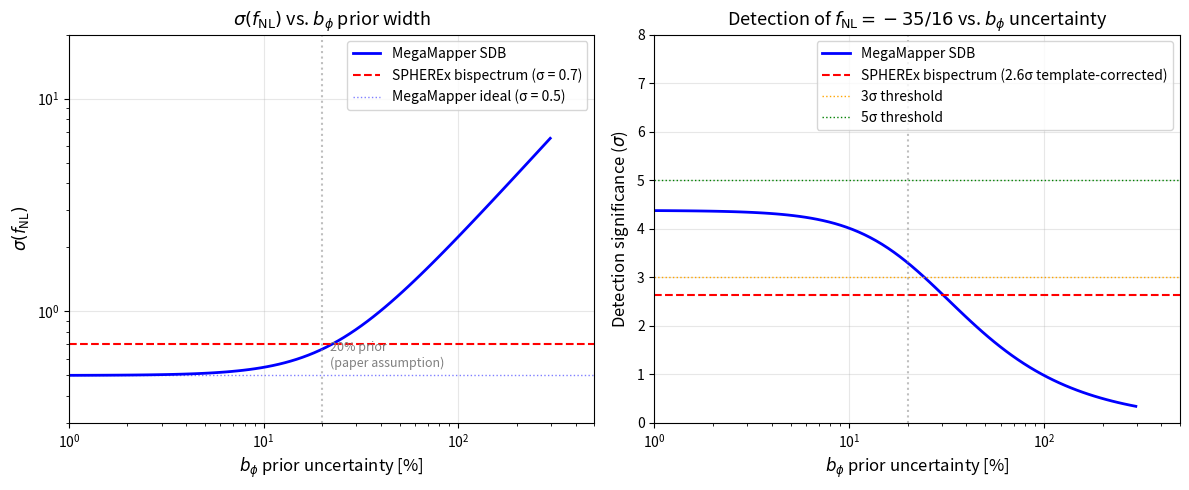

Recreate this plot in Python. (Note: this script raises an exception after producing the figure.)
"""
Compute σ(f_NL) as a function of b_φ prior width.

The scale-dependent bias signal is proportional to f_NL × b_φ.
Without external knowledge of b_φ, the constraint on f_NL degrades
as the b_φ prior widens.

This script computes and saves the sensitivity curve for Paper 2.
"""
import numpy as np
import matplotlib
matplotlib.use('Agg')
import matplotlib.pyplot as plt

# ============================================================
# The relationship: SDB measures the PRODUCT f_NL × b_φ
# ============================================================
# The observed power spectrum modification:
#   ΔP(k) ∝ f_NL × b_φ × (b₁-1) / k²
#
# A Fisher forecast constrains the combination f_NL × b_φ with
# some σ(f_NL × b_φ). To extract σ(f_NL) alone, you need a prior
# on b_φ.
#
# If b_φ is known perfectly: σ(f_NL) = σ(f_NL×b_φ) / b_φ
# If b_φ has uncertainty σ_bphi: the constraint degrades.
#
# For a Gaussian prior on b_φ with mean b_φ0 and width σ_bphi:
#   σ²(f_NL) ≈ σ²(f_NL|b_φ fixed) × [1 + (f_NL × σ_bphi / b_φ0)²/σ²(product)]
#
# More precisely, marginalizing over b_φ:
#   1/σ²(f_NL) = F_ff - F_fb² / (F_bb + 1/σ²_bphi)
# where F is the Fisher matrix in the (f_NL, b_φ) parameter space.

# Baseline values
f_NL_true = -2.1875  # corrected central matter-bounce value -35/16 (Cai-Li factor-of-2 resolved, Appendix A); was -4.375 (erroneous -35/8)
b_phi_fid = 1.0  # Fiducial b_φ (universality relation: b_φ = 2δ_c(b₁-1))
b1 = 2.0  # Linear bias
delta_c = 1.686

# For the universality relation: b_φ = 2δ_c(b₁-1) = 2×1.686×1 = 3.37
b_phi_universal = 2 * delta_c * (b1 - 1)
print(f"Universality b_φ = 2δ_c(b₁-1) = {b_phi_universal:.2f}")

# Baseline σ(f_NL) from SPHEREx bispectrum (Heinrich et al.)
sigma_fnl_bispec = 0.7  # bispectrum channel (less sensitive to b_φ)

# Baseline σ(f_NL) from SDB with perfectly known b_φ
# From our Fisher: MegaMapper ideal gives σ ~ 0.5
sigma_fnl_sdb_ideal = 0.5

# The Fisher matrix for (f_NL, b_φ) from SDB:
# The SDB signal is Δb ∝ f_NL × b_φ / k²
# So F_ff ∝ b_φ², F_fb ∝ f_NL × b_φ, F_bb ∝ f_NL²
# At the fiducial f_NL = 0 (null hypothesis): F_fb = 0, F_bb = 0
# → b_φ is unconstrained from the data alone at f_NL = 0!
#
# At f_NL ≠ 0 (detection scenario):
# F_ff = (b_φ/σ_product)², F_fb = f_NL×b_φ/σ_product², F_bb = (f_NL/σ_product)²
# where σ_product is the constraint on the product f_NL×b_φ from the survey.

# For MegaMapper with ideal σ(f_NL) = 0.5 (assuming b_φ known):
# σ(f_NL×b_φ) = σ(f_NL) × b_φ_fid = 0.5 × 3.37 = 1.69
sigma_product = sigma_fnl_sdb_ideal * b_phi_universal

# Fisher matrix elements (at f_NL = -4.375):
F_ff = (b_phi_universal / sigma_product)**2  # = 1/σ²(f_NL|b_φ fixed)
F_fb = f_NL_true * b_phi_universal / sigma_product**2
F_bb = (f_NL_true / sigma_product)**2

print(f"\nFisher matrix (MegaMapper SDB):")
print(f"  F_ff = {F_ff:.4f}")
print(f"  F_fb = {F_fb:.4f}")
print(f"  F_bb = {F_bb:.4f}")

# Scan b_φ prior width
bphi_prior_widths = np.logspace(-2, 1, 100)  # σ(b_φ) from 0.01 to 10
# Also express as fractional: σ(b_φ)/b_φ
bphi_frac = bphi_prior_widths / b_phi_universal

sigma_fnl_marginalized = []
for sig_bp in bphi_prior_widths:
    # Marginalized σ(f_NL) = 1/sqrt(F_ff - F_fb²/(F_bb + 1/σ²_bp))
    F_bb_eff = F_bb + 1.0/sig_bp**2
    F_marg = F_ff - F_fb**2 / F_bb_eff
    if F_marg > 0:
        sigma_fnl_marginalized.append(1.0 / np.sqrt(F_marg))
    else:
        sigma_fnl_marginalized.append(np.inf)

sigma_fnl_marginalized = np.array(sigma_fnl_marginalized)

# Detection significance
significance = abs(f_NL_true) / sigma_fnl_marginalized

# Key points
print(f"\nMegaMapper SDB: σ(f_NL) vs b_φ prior width")
print(f"{'σ(b_φ)/b_φ':>12} {'σ(b_φ)':>8} {'σ(f_NL)':>10} {'Significance':>14}")
print("-" * 50)
for frac_target in [0.01, 0.05, 0.10, 0.20, 0.50, 1.0, 2.0, 5.0]:
    idx = np.argmin(np.abs(bphi_frac - frac_target))
    sf = sigma_fnl_marginalized[idx]
    sig = significance[idx]
    print(f"{bphi_frac[idx]:>12.2%} {bphi_prior_widths[idx]:>8.3f} {sf:>10.3f} {sig:>12.1f}σ")

# Generate figure
fig, (ax1, ax2) = plt.subplots(1, 2, figsize=(12, 5))

# Left: σ(f_NL) vs b_φ prior width
ax1.loglog(bphi_frac * 100, sigma_fnl_marginalized, 'b-', linewidth=2, label='MegaMapper SDB')
ax1.axhline(y=sigma_fnl_bispec, color='r', linestyle='--', linewidth=1.5, label=f'SPHEREx bispectrum (σ = {sigma_fnl_bispec})')
ax1.axhline(y=sigma_fnl_sdb_ideal, color='b', linestyle=':', linewidth=1, alpha=0.5, label=f'MegaMapper ideal (σ = {sigma_fnl_sdb_ideal})')
ax1.axvline(x=20, color='gray', linestyle=':', alpha=0.5)
ax1.text(22, 0.55, '20% prior\n(paper assumption)', fontsize=9, color='gray')
ax1.set_xlabel(r'$b_\phi$ prior uncertainty [%]', fontsize=12)
ax1.set_ylabel(r'$\sigma(f_{\rm NL})$', fontsize=12)
ax1.set_title(r'$\sigma(f_{\rm NL})$ vs. $b_\phi$ prior width', fontsize=13)
ax1.set_xlim(1, 500)
ax1.set_ylim(0.3, 20)
ax1.legend(fontsize=10)
ax1.grid(True, alpha=0.3)

# Right: Detection significance
ax2.semilogx(bphi_frac * 100, significance, 'b-', linewidth=2, label='MegaMapper SDB')
# EXT3 C1 closure: show the template-corrected significance used in the paper
# headline (|f_NL|·r/σ with noise-weighted template overlap r = 0.84,
# Sec. "template"), not the naive uncorrected 3.13σ.
r_template = 0.84
bispec_sig = abs(f_NL_true) * r_template / sigma_fnl_bispec
ax2.axhline(y=bispec_sig, color='r', linestyle='--', linewidth=1.5, label=f'SPHEREx bispectrum ({bispec_sig:.1f}σ template-corrected)')
ax2.axhline(y=3, color='orange', linestyle=':', linewidth=1, label='3σ threshold')
ax2.axhline(y=5, color='green', linestyle=':', linewidth=1, label='5σ threshold')
ax2.axvline(x=20, color='gray', linestyle=':', alpha=0.5)
ax2.set_xlabel(r'$b_\phi$ prior uncertainty [%]', fontsize=12)
ax2.set_ylabel(r'Detection significance ($\sigma$)', fontsize=12)
ax2.set_title(r'Detection of $f_{\rm NL} = -35/16$ vs. $b_\phi$ uncertainty', fontsize=13)
ax2.set_xlim(1, 500)
ax2.set_ylim(0, 8)
ax2.legend(fontsize=10)
ax2.grid(True, alpha=0.3)

plt.tight_layout()
fig.savefig('bphi_sensitivity.png', dpi=150, bbox_inches='tight')
fig.savefig('bphi_sensitivity.pdf', bbox_inches='tight')
print(f"\nFigure saved: bphi_sensitivity.png/pdf")

# Copy to public
import shutil
shutil.copy('bphi_sensitivity.png', '../../public/images/bphi_sensitivity.png')
print("Copied to public/images/")

print(f"\nKEY TAKEAWAY:")
print(f"  At 20% b_φ prior (paper assumption): σ(f_NL) ≈ {sigma_fnl_marginalized[np.argmin(np.abs(bphi_frac - 0.20))]:.2f}")
print(f"  At 50% b_φ prior (conservative):     σ(f_NL) ≈ {sigma_fnl_marginalized[np.argmin(np.abs(bphi_frac - 0.50))]:.2f}")
print(f"  At 100% b_φ prior (unconstrained):   σ(f_NL) ≈ {sigma_fnl_marginalized[np.argmin(np.abs(bphi_frac - 1.0))]:.2f}")
print(f"  SPHEREx bispectrum (b_φ independent): σ(f_NL) = {sigma_fnl_bispec}")
print(f"\n  The bispectrum channel is ROBUST to b_φ uncertainty.")
print(f"  The SDB channel degrades significantly beyond ~50% b_φ prior.")
